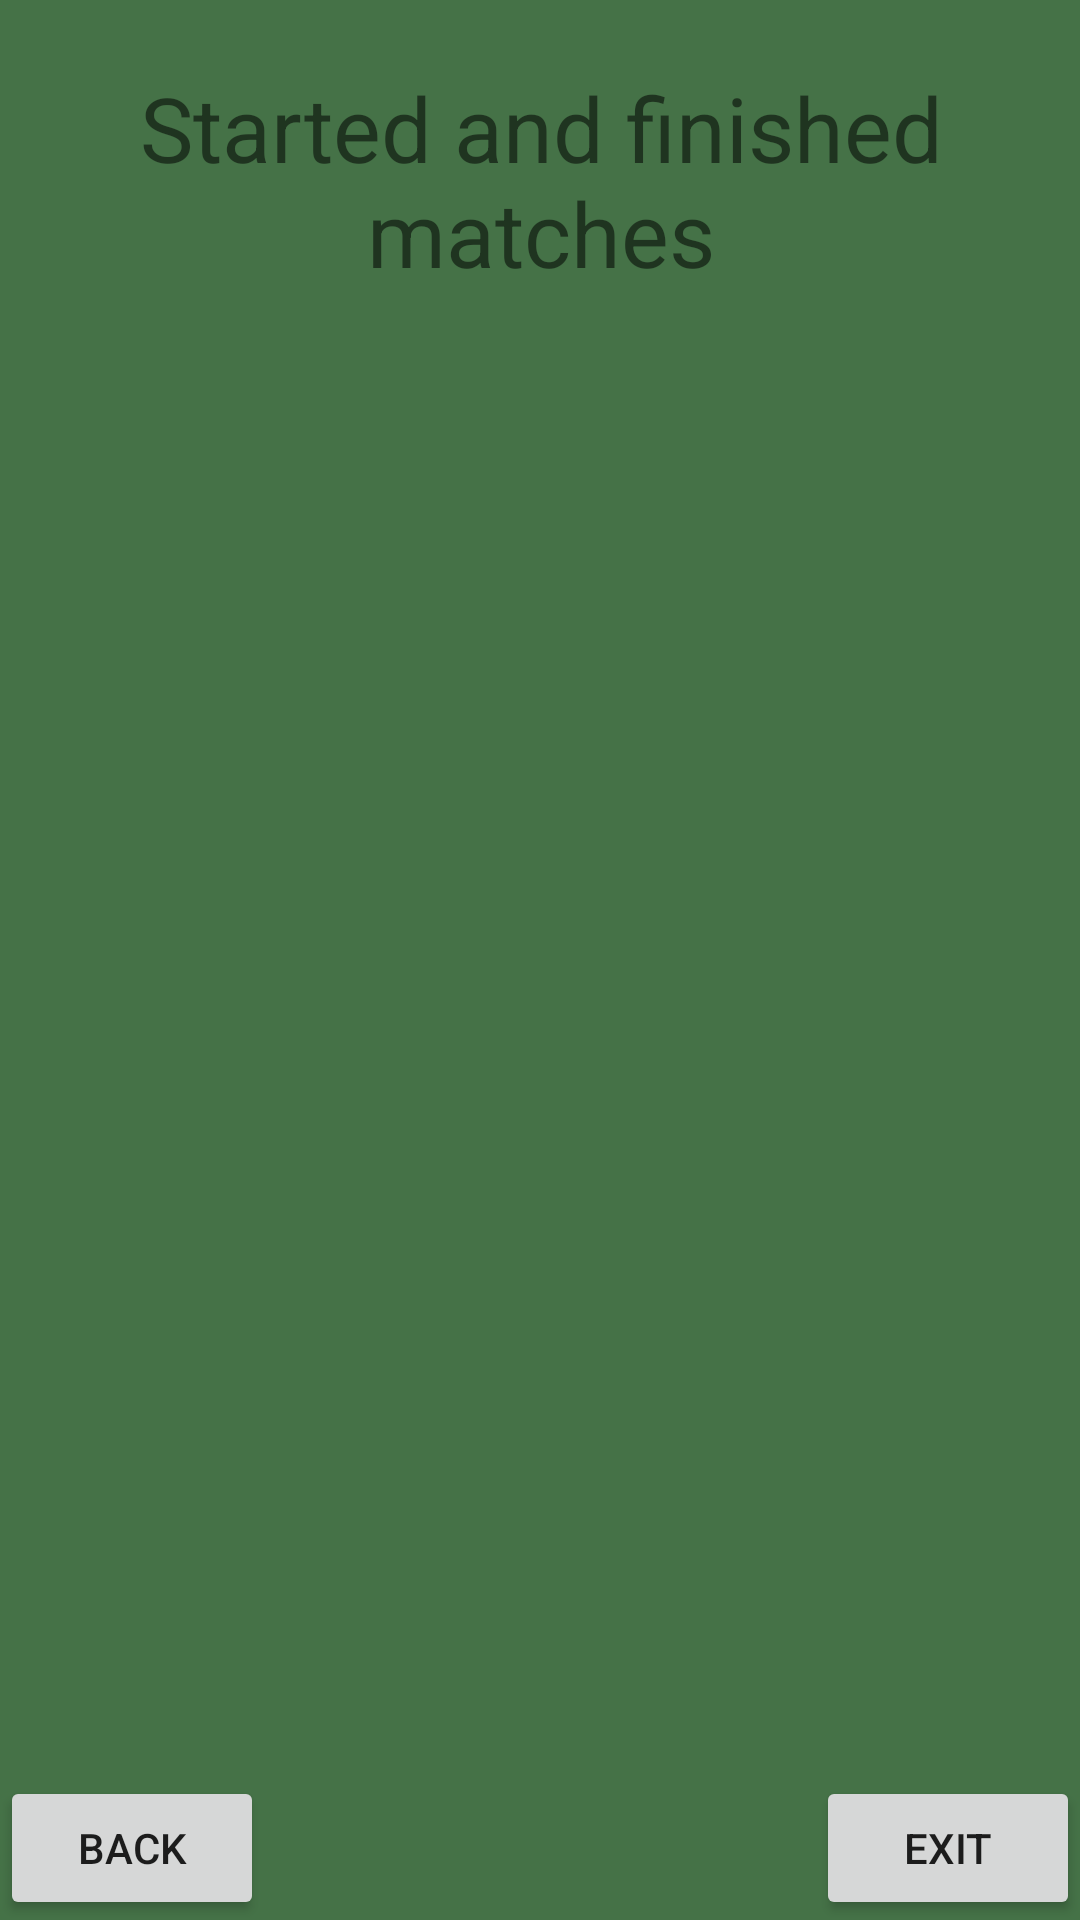

Reconstruct the res/layout file that produces this screen, plus the resources it refers to.
<!-- AndroidManifest.xml: application theme AppTheme -->
<!-- res/layout/activity_check_bets.xml -->
<?xml version="1.0" encoding="utf-8"?>
<RelativeLayout
    xmlns:app="http://schemas.android.com/apk/res-auto"
    xmlns:android="http://schemas.android.com/apk/res/android"
    android:orientation="vertical"
    android:layout_width="match_parent"
    android:layout_height="match_parent"
    xmlns:tools="http://schemas.android.com/tools"
    tools:context="com.example.rharasimiuk.mundial.CheckBetsActivity"
    android:background="#457247">


    <TextView
        android:id="@+id/textViewNextMatch"
        android:layout_width="382dp"
        android:layout_height="120dp"
        android:layout_marginLeft="1dp"
        android:gravity="center_vertical|center_horizontal"
        android:text="Started and finished matches"
        android:textSize="30sp"
        app:layout_constraintLeft_toLeftOf="parent"
        tools:layout_editor_absoluteY="60dp"
        />

    <Button
        android:id="@+id/buttonAbout"
        android:layout_width="wrap_content"
        android:layout_height="wrap_content"
        android:onClick="back"
        android:text="Back"
        android:layout_alignParentBottom="true"
        android:layout_alignParentStart="true" />

    <Button
        android:id="@+id/buttonExit"
        android:layout_width="wrap_content"
        android:layout_height="wrap_content"
        android:text="Exit"
        android:onClick="exit"
        android:layout_alignParentBottom="true"
        android:layout_alignParentEnd="true" />

    <ListView
        android:id="@android:id/list"
        android:layout_width="match_parent"
        android:layout_height="130dp"
        android:layout_alignStart="@+id/textViewNextMatch"
        android:layout_below="@+id/textViewNextMatch" />

    <TextView
        android:id="@+id/textViewScore"
        android:layout_width="wrap_content"
        android:layout_height="wrap_content"
        android:layout_centerInParent="true"
        android:gravity="center_vertical|center_horizontal"
        android:text=""
        android:textSize="15sp" />

    <ListView
        android:id="@+id/listView2"
        android:layout_width="match_parent"
        android:layout_height="199dp"
        android:layout_above="@+id/buttonAbout"
        android:layout_alignParentStart="true" />


</RelativeLayout>
<!-- resources referenced by this layout -->
<resources>
  <style name="AppTheme" parent="Theme.AppCompat.Light.NoActionBar">
          
          <item name="colorPrimary">#000000</item>
          <item name="colorPrimaryDark">#000000</item>
          <item name="colorAccent">#FF0000</item>
  
      </style>
</resources>
